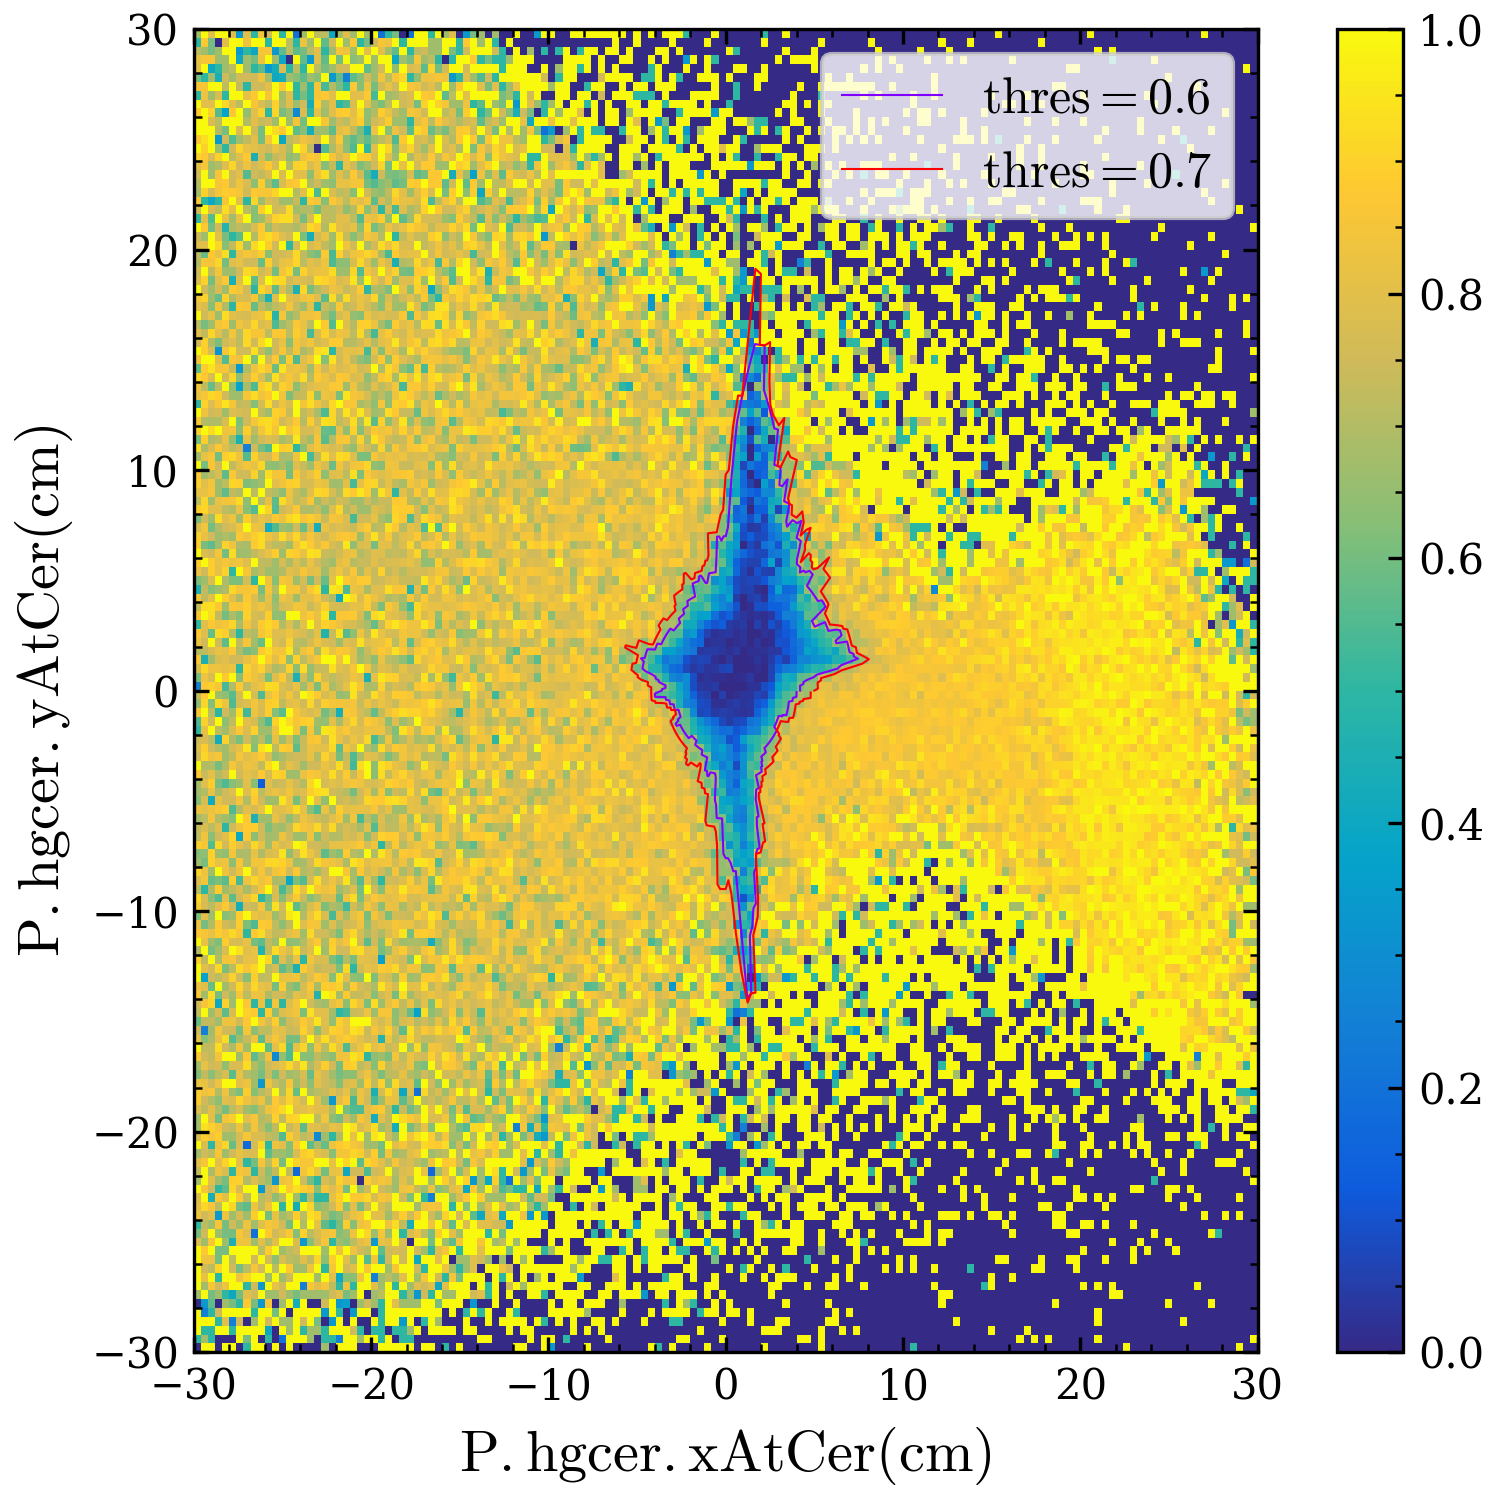

The table this chart was drawn from, first rows:
x, y
4.2, 0.0
4.199, 0.0733
4.197, 0.1466
4.194, 0.2198
4.389, 0.3069
4.383, 0.3835
4.575, 0.4808
4.963, 0.6093
5.149, 0.7237
6.321, 1.001
6.5, 1.146
7.46, 1.45
7.238, 1.539
7.21, 1.665
6.986, 1.742
6.955, 1.863
6.921, 1.985
6.885, 2.105
6.848, 2.225
6.24, 2.149
6.202, 2.257
6.535, 2.509
6.49, 2.622
6.444, 2.735
6.212, 2.766
5.8, 2.705
5.752, 2.806
5.702, 2.906
5.651, 3.005
5.598, 3.103
5.023, 2.9
4.972, 2.987
4.919, 3.074
4.864, 3.159
5.637, 3.803
5.57, 3.9
5.501, 3.997
5.431, 4.092
5.201, 4.063
5.129, 4.154
5.056, 4.242
4.981, 4.33
4.905, 4.416
4.827, 4.501
4.748, 4.585
4.667, 4.667
4.585, 4.748
4.91, 5.266
4.818, 5.351
4.724, 5.434
4.5, 5.362
4.405, 5.44
4.186, 5.358
4.213, 5.59
4.114, 5.663
4.015, 5.734
4.026, 5.969
4.139, 6.374
4.239, 6.784
4.12, 6.857
... 300 more rows
